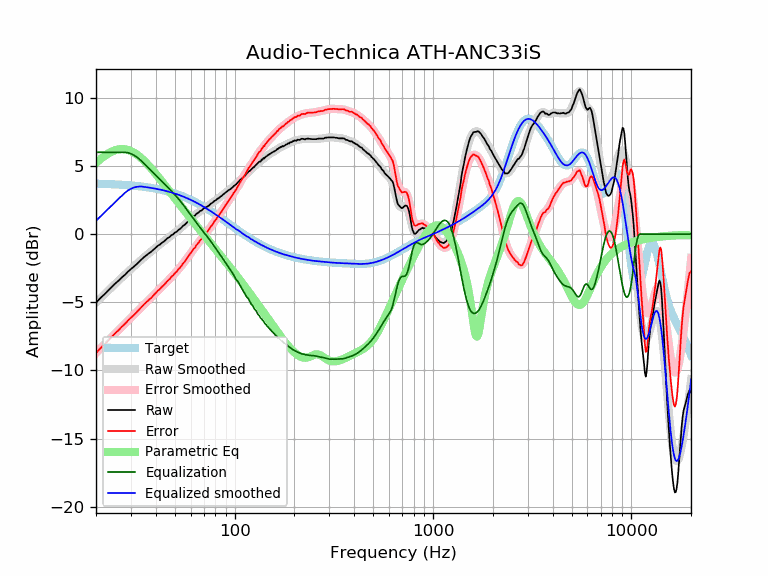

The file beside this chart, header and first rows:
frequency, raw, error, smoothed, error_smoothed, equalization, parametric_eq, equalized_raw, equalized_smoothed, target
20, -5.04, -8.73, -5.02, -8.72, 6.00, 5.23, 0.96, 0.98, 3.70
21, -4.71, -8.40, -4.72, -8.41, 6.00, 5.49, 1.29, 1.28, 3.69
22, -4.44, -8.12, -4.43, -8.11, 6.00, 5.72, 1.56, 1.57, 3.68
23, -4.16, -7.83, -4.16, -7.83, 6.00, 5.90, 1.84, 1.84, 3.67
24, -3.89, -7.54, -3.90, -7.55, 6.00, 6.05, 2.11, 2.10, 3.66
25, -3.63, -7.27, -3.65, -7.29, 6.00, 6.15, 2.37, 2.35, 3.65
26, -3.42, -7.05, -3.41, -7.04, 6.00, 6.22, 2.58, 2.59, 3.63
27, -3.18, -6.79, -3.18, -6.80, 6.00, 6.24, 2.82, 2.82, 3.62
28, -2.99, -6.59, -2.97, -6.57, 6.00, 6.22, 3.01, 3.03, 3.60
29, -2.76, -6.34, -2.77, -6.35, 5.97, 6.17, 3.21, 3.20, 3.59
30, -2.57, -6.13, -2.57, -6.14, 5.90, 6.09, 3.33, 3.33, 3.57
31, -2.40, -5.95, -2.38, -5.93, 5.79, 5.98, 3.40, 3.41, 3.55
32, -2.22, -5.75, -2.20, -5.73, 5.66, 5.85, 3.45, 3.46, 3.53
33, -2.03, -5.54, -2.03, -5.53, 5.51, 5.70, 3.49, 3.49, 3.51
34, -1.85, -5.33, -1.86, -5.35, 5.35, 5.54, 3.50, 3.49, 3.49
35, -1.68, -5.14, -1.70, -5.16, 5.16, 5.37, 3.49, 3.46, 3.46
36, -1.54, -4.98, -1.55, -4.99, 4.99, 5.19, 3.45, 3.44, 3.44
37, -1.41, -4.82, -1.40, -4.81, 4.81, 5.00, 3.41, 3.41, 3.41
38, -1.29, -4.67, -1.26, -4.65, 4.65, 4.81, 3.36, 3.39, 3.39
39, -1.14, -4.49, -1.13, -4.49, 4.49, 4.62, 3.35, 3.36, 3.36
40, -0.99, -4.32, -1.00, -4.33, 4.33, 4.43, 3.34, 3.33, 3.33
41, -0.86, -4.15, -0.88, -4.17, 4.17, 4.23, 3.32, 3.30, 3.30
42, -0.77, -4.03, -0.75, -4.02, 4.02, 4.04, 3.25, 3.27, 3.27
43, -0.64, -3.87, -0.64, -3.87, 3.87, 3.85, 3.23, 3.23, 3.23
44, -0.54, -3.74, -0.52, -3.72, 3.72, 3.67, 3.19, 3.20, 3.20
45, -0.42, -3.58, -0.41, -3.58, 3.58, 3.49, 3.16, 3.16, 3.16
46, -0.29, -3.41, -0.31, -3.43, 3.43, 3.31, 3.15, 3.13, 3.13
47, -0.22, -3.31, -0.20, -3.29, 3.29, 3.13, 3.08, 3.09, 3.09
48, -0.08, -3.13, -0.10, -3.15, 3.15, 2.96, 3.08, 3.05, 3.05
49, -0.02, -3.03, -0.00, -3.01, 3.01, 2.79, 3.00, 3.01, 3.01
50, 0.11, -2.86, 0.10, -2.88, 2.88, 2.62, 2.99, 2.97, 2.97
51, 0.17, -2.76, 0.19, -2.74, 2.74, 2.46, 2.91, 2.93, 2.93
52, 0.30, -2.58, 0.29, -2.60, 2.60, 2.30, 2.90, 2.89, 2.89
53, 0.37, -2.47, 0.39, -2.45, 2.45, 2.15, 2.82, 2.84, 2.84
54, 0.48, -2.32, 0.49, -2.31, 2.31, 2.00, 2.79, 2.80, 2.80
55, 0.61, -2.14, 0.60, -2.16, 2.16, 1.85, 2.77, 2.75, 2.75
56, 0.68, -2.02, 0.70, -2.00, 2.00, 1.70, 2.69, 2.71, 2.71
57, 0.79, -1.87, 0.81, -1.85, 1.85, 1.56, 2.64, 2.66, 2.66
58, 0.92, -1.69, 0.91, -1.70, 1.70, 1.42, 2.62, 2.61, 2.61
59, 1.02, -1.54, 1.02, -1.55, 1.55, 1.29, 2.57, 2.56, 2.56
60, 1.13, -1.38, 1.12, -1.40, 1.40, 1.15, 2.53, 2.51, 2.51
61, 1.21, -1.25, 1.21, -1.25, 1.25, 1.02, 2.47, 2.46, 2.46
62, 1.32, -1.09, 1.30, -1.11, 1.11, 0.89, 2.44, 2.41, 2.41
63, 1.35, -1.01, 1.39, -0.98, 0.98, 0.77, 2.33, 2.36, 2.36
64, 1.47, -0.84, 1.47, -0.85, 0.85, 0.64, 2.32, 2.31, 2.31
65, 1.54, -0.72, 1.54, -0.72, 0.72, 0.52, 2.26, 2.26, 2.26
66, 1.60, -0.60, 1.61, -0.59, 0.59, 0.40, 2.20, 2.21, 2.21
67, 1.70, -0.45, 1.68, -0.47, 0.47, 0.28, 2.17, 2.15, 2.15
68, 1.72, -0.38, 1.75, -0.35, 0.35, 0.17, 2.08, 2.10, 2.10
69, 1.81, -0.23, 1.81, -0.24, 0.24, 0.05, 2.05, 2.05, 2.05
70, 1.90, -0.09, 1.87, -0.12, 0.12, -0.06, 2.03, 1.99, 1.99
71, 1.92, -0.02, 1.93, -0.01, 0.01, -0.17, 1.93, 1.94, 1.94
72, 1.98, 0.10, 1.99, 0.10, -0.10, -0.28, 1.88, 1.88, 1.88
73, 2.02, 0.19, 2.04, 0.21, -0.21, -0.38, 1.81, 1.83, 1.83
74, 2.08, 0.31, 2.10, 0.33, -0.33, -0.49, 1.75, 1.78, 1.78
75, 2.16, 0.44, 2.17, 0.44, -0.44, -0.59, 1.72, 1.72, 1.72
76, 2.24, 0.58, 2.23, 0.56, -0.56, -0.70, 1.68, 1.67, 1.67
77, 2.28, 0.67, 2.29, 0.68, -0.68, -0.80, 1.61, 1.61, 1.61
78, 2.35, 0.79, 2.35, 0.79, -0.79, -0.90, 1.56, 1.56, 1.56
79, 2.43, 0.93, 2.41, 0.91, -0.91, -1.00, 1.53, 1.50, 1.50
... 553 more rows
